Photos from the image-classification dataset "Avocado Augmneted_Dataset" in the GitHub repository javapa2022/Software-enfermedades-de-hojas-de-paltas. Its 2 classes are: disease, healthy.

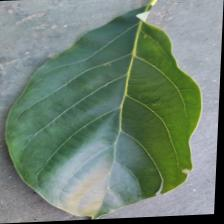
Label: healthy

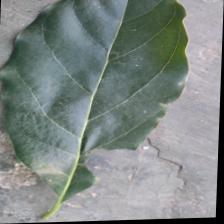
Label: disease

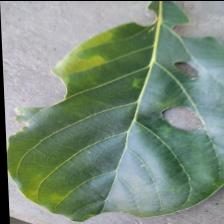
Label: disease

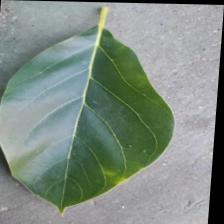
Label: healthy

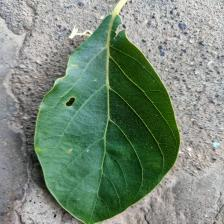
Label: disease

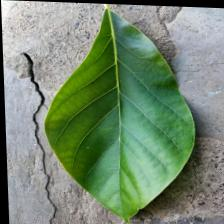
Label: healthy
